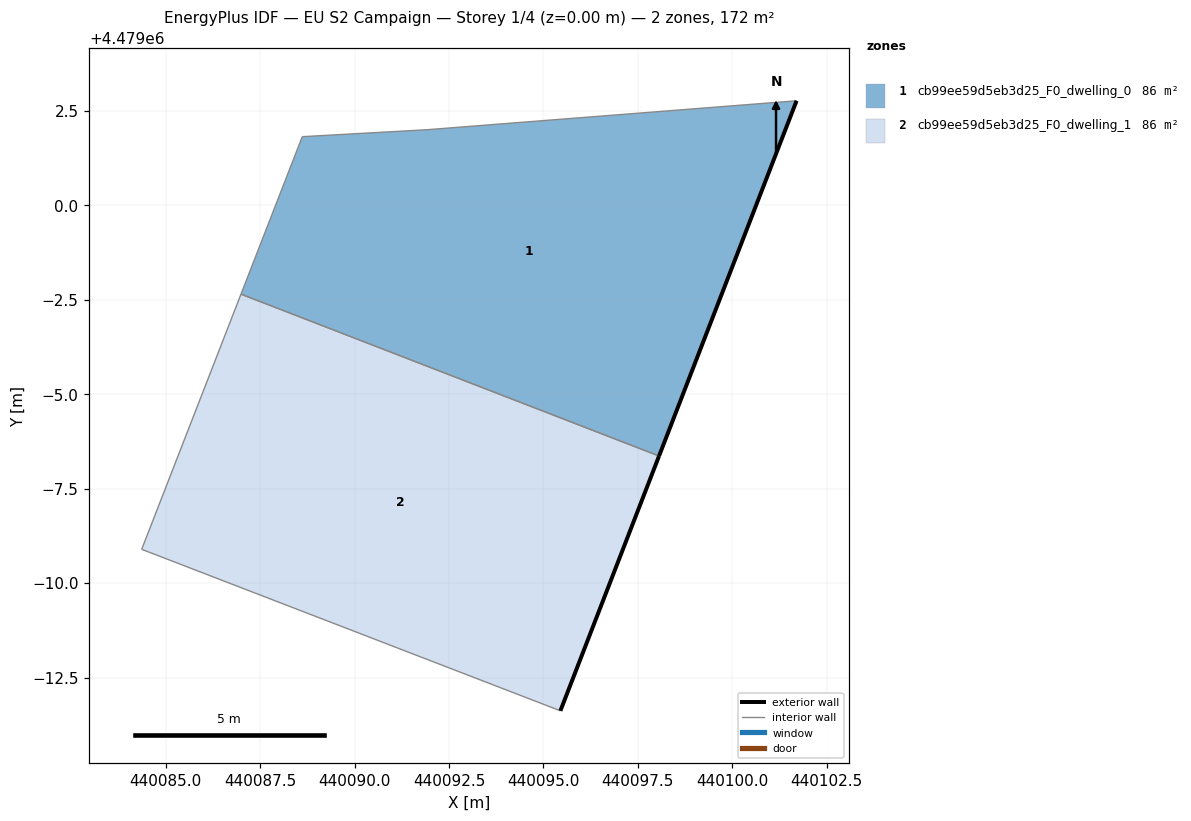
=== STOREY PLAN SPEC (per zone: floor XY polygon, exterior-wall plan segments, windows/doors) ===
zone 1: cb99ee59d5eb3d25_F0_dwelling_0  (85.9 m²)
  floor: (440098.06, 4478993.36) (440101.70, 4479002.76) (440091.92, 4479002.00) (440088.62, 4479001.82) (440086.99, 4478997.65)
  exterior wall: (440101.70, 4479002.76) – (440098.06, 4478993.36)  [10.1 m]
  interior walls: 4
zone 2: cb99ee59d5eb3d25_F0_dwelling_1  (85.9 m²)
  floor: (440095.45, 4478986.62) (440098.06, 4478993.36) (440086.99, 4478997.65) (440084.37, 4478990.89)
  exterior wall: (440098.06, 4478993.36) – (440095.45, 4478986.62)  [7.2 m]
  interior walls: 3

=== DERIVED (storey summary) ===
Building: EU S2 Campaign
Storey: 1 of 4  (floor level z = 0.00 m)
Storey gross floor area: 171.9 m²
Zones on this storey: 2
  - cb99ee59d5eb3d25_F0_dwelling_0: floor 85.9 m²; exterior wall 10.1 m (30.2 m²); WWR 0.0%
  - cb99ee59d5eb3d25_F0_dwelling_1: floor 85.9 m²; exterior wall 7.2 m (21.7 m²); WWR 0.0%
Zone adjacency (shared interzone walls):
  - cb99ee59d5eb3d25_F0_dwelling_0 ↔ cb99ee59d5eb3d25_F0_dwelling_1